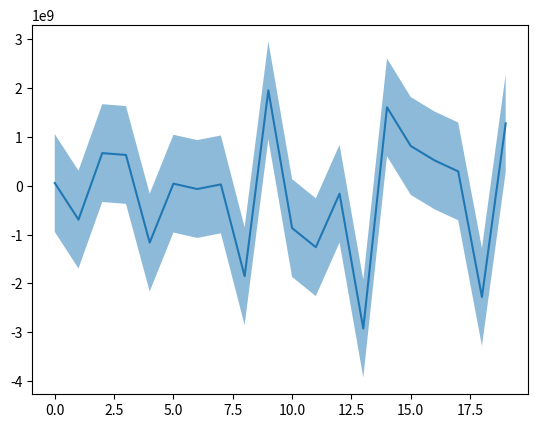
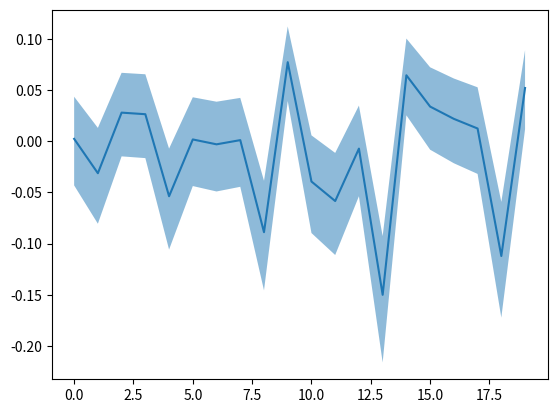
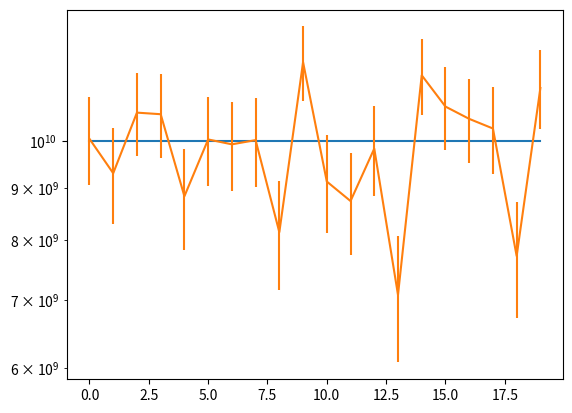
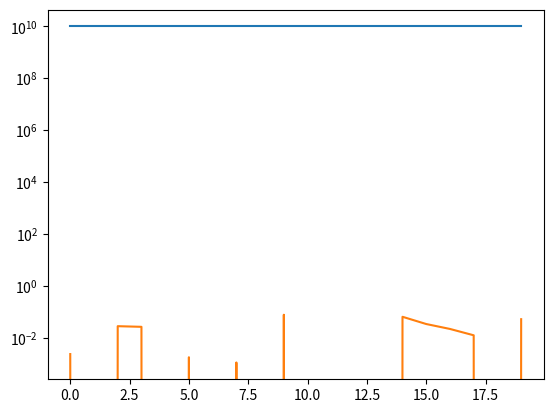

These figures' Python source, in order:
import numpy as np

import matplotlib.pyplot as plt
plt.ion()
plt.close("all")

n = 20 
x = range(n)
y_input = np.ones(n) * 1e10

y_meas = y_input + np.random.normal(loc=0, scale=1e9, size=(n))
y_err = np.ones(n) * 1e9


dy = y_meas - y_input
dy_upper = (y_meas + y_err) - y_input
dy_lower = (y_meas - y_err) - y_input

log_dy = np.log10(y_meas) - np.log10(y_input)
log_dy_upper = np.log10((y_meas + y_err)) - np.log10(y_input)
log_dy_lower = np.log10((y_meas - y_err)) - np.log10(y_input)

log_yerr_upper = log_dy_upper - log_dy
log_yerr_lower = log_dy - log_dy_lower

# plot 
fig, ax = plt.subplots()
ax.plot(x, dy)
ax.fill_between(x, dy_lower, dy_upper, alpha=0.5)

# plot 
fig, ax = plt.subplots()
ax.plot(x, log_dy)
ax.fill_between(x, log_dy_lower, log_dy_upper, alpha=0.5)


# plot 
fig, ax = plt.subplots()
ax.plot(x, y_input)
ax.errorbar(x=x, y=y_meas, yerr=y_err)
ax.set_yscale("log")

fig, ax = plt.subplots()
ax.plot(x, y_input)
ax.errorbar(x=x, y=np.log10(y_meas) - np.log10(y_input))



ax.set_yscale("log")